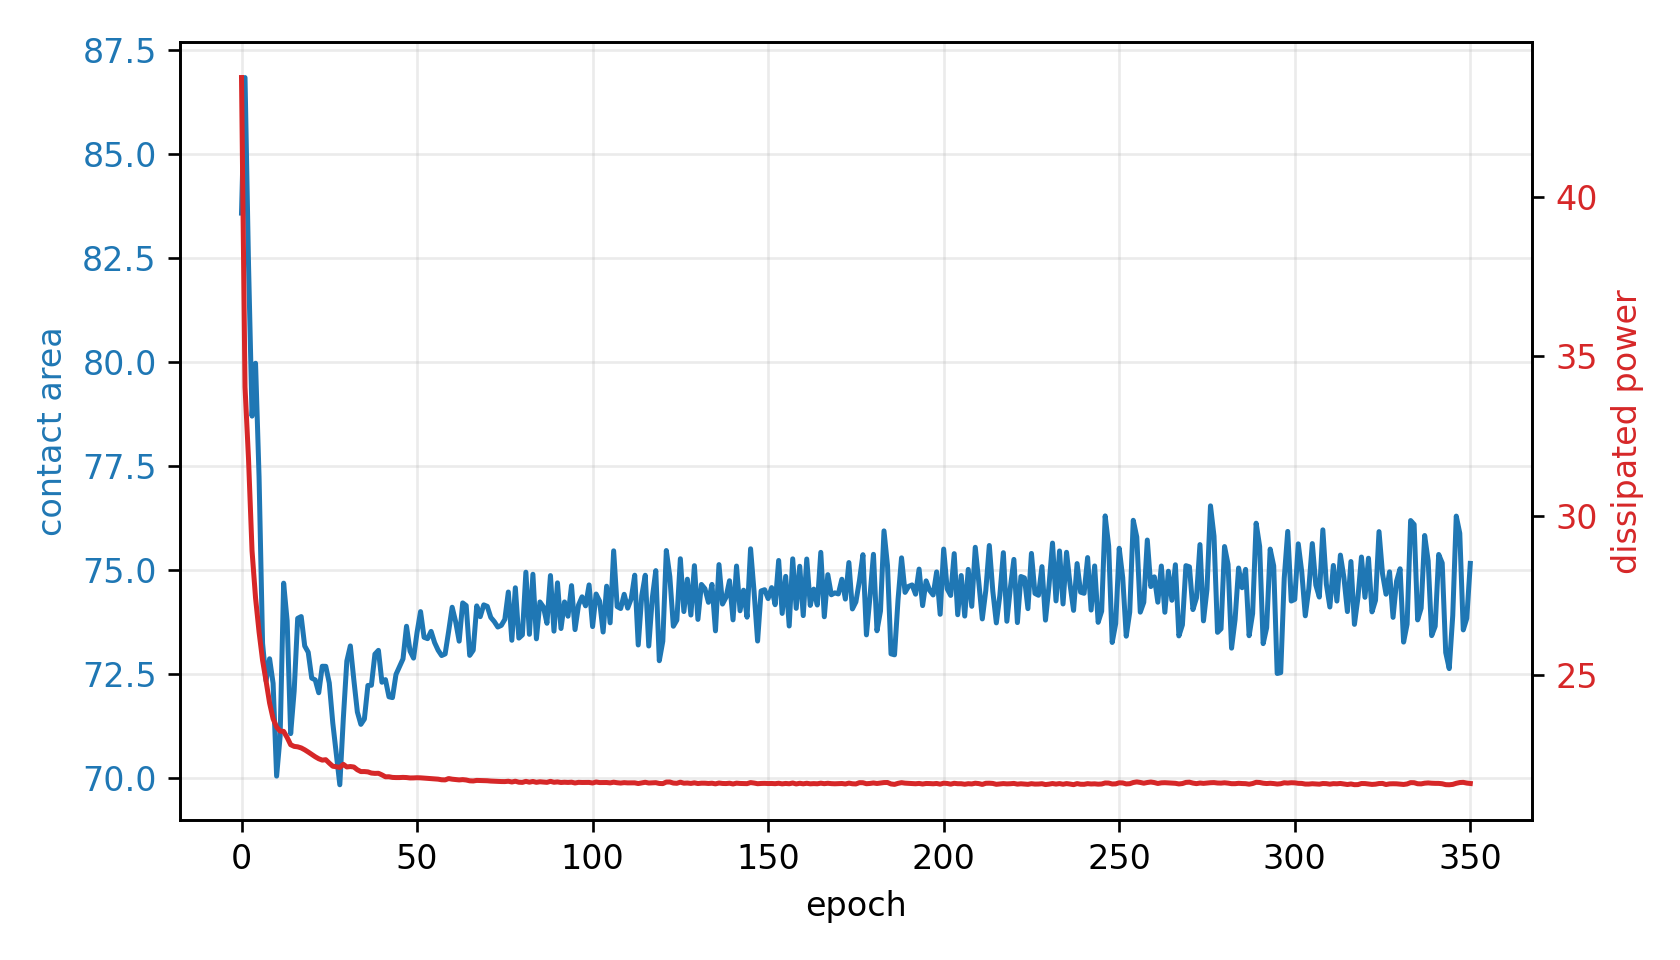

Values plotted in this chart, from the file beside it:
epoch, fluid_loss, contact, constraint, net_loss
0, 43.74, 83.57, -0.1143, 1.005
1, 34.04, 86.83, -0.1577, 0.7888
2, 31.78, 82.33, -0.09777, 0.7307
3, 28.9, 78.69, -0.04925, 0.662
4, 27.43, 79.96, -0.0662, 0.6292
5, 26.36, 77.23, -0.02975, 0.603
6, 25.47, 73.24, 0.02351, 0.5826
7, 24.82, 72.33, 0.03556, 0.5681
8, 24.13, 72.86, 0.02847, 0.5522
9, 23.64, 72.27, 0.03636, 0.5413
10, 23.38, 70.05, 0.06606, 0.5373
11, 23.25, 71, 0.05334, 0.5335
12, 23.24, 74.68, 0.004248, 0.5314
13, 23.05, 73.78, 0.01632, 0.5272
14, 22.83, 71.07, 0.05246, 0.5239
15, 22.77, 72.09, 0.03879, 0.5218
16, 22.76, 73.84, 0.01553, 0.5205
17, 22.72, 73.88, 0.01495, 0.5197
18, 22.67, 73.17, 0.02437, 0.5187
19, 22.6, 73.02, 0.02639, 0.5172
20, 22.52, 72.4, 0.03467, 1.001
21, 22.45, 72.36, 0.03525, 0.9979
22, 22.38, 72.05, 0.03936, 0.9955
23, 22.34, 72.68, 0.03087, 0.993
24, 22.36, 72.68, 0.03089, 0.9936
25, 22.25, 72.28, 0.03623, 0.9893
26, 22.15, 71.32, 0.04905, 0.9861
27, 22.13, 70.59, 0.05886, 0.9866
28, 22.11, 69.84, 0.06883, 0.987
29, 22.21, 71.43, 0.04762, 0.9888
30, 22.13, 72.81, 0.02921, 0.9836
31, 22.14, 73.17, 0.02435, 0.9839
32, 22.13, 72.35, 0.03527, 0.984
33, 22.04, 71.59, 0.04552, 0.9812
34, 21.98, 71.29, 0.04948, 0.9792
35, 21.98, 71.42, 0.04777, 0.9791
36, 21.97, 72.22, 0.03702, 0.9775
37, 21.94, 72.23, 0.03695, 0.9759
38, 21.93, 72.98, 0.02699, 0.9746
39, 21.93, 73.07, 0.02577, 0.9747
40, 21.88, 72.3, 0.03599, 0.9734
41, 21.82, 72.36, 0.03515, 0.9706
42, 21.82, 71.95, 0.04065, 0.9713
43, 21.8, 71.93, 0.04092, 0.9705
44, 21.8, 72.49, 0.03349, 0.9695
45, 21.8, 72.67, 0.03101, 0.9693
46, 21.8, 72.86, 0.02851, 0.9693
47, 21.8, 73.65, 0.01806, 0.9684
48, 21.78, 73.05, 0.02599, 0.9684
49, 21.78, 72.88, 0.02826, 0.9686
50, 21.79, 73.5, 0.02004, 0.9683
51, 21.79, 74, 0.01336, 0.9677
52, 21.78, 73.38, 0.0216, 0.9679
53, 21.77, 73.35, 0.02203, 0.9675
54, 21.77, 73.52, 0.0197, 0.9672
55, 21.76, 73.25, 0.02329, 0.967
56, 21.75, 73.07, 0.02573, 0.9668
57, 21.73, 72.94, 0.02744, 0.9661
58, 21.72, 72.98, 0.02693, 0.9659
59, 21.76, 73.52, 0.01968, 0.9672
... 291 more rows
